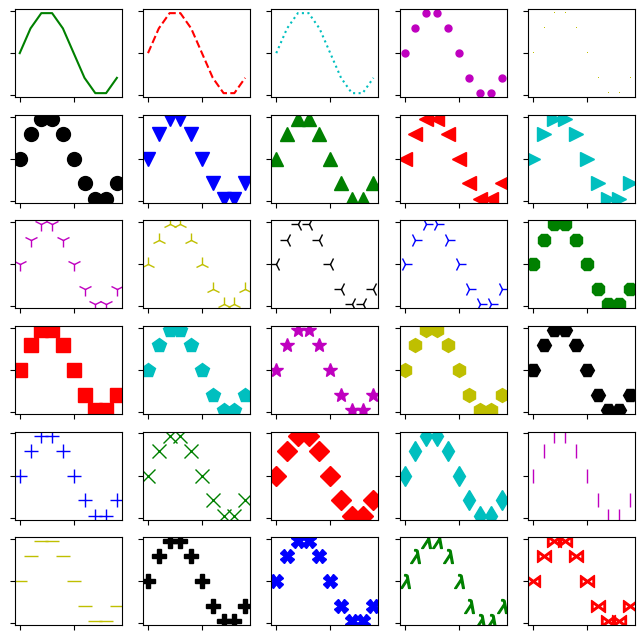

The matplotlib source for this figure:
import matplotlib.pyplot as plt
from matplotlib.lines import Line2D
import numpy as np

t = np.arange(0.0, 1.0, 0.1)
s = np.sin(2*np.pi*t)

linestyles = ['_', '-', '--', ':']
markers = []
for m in Line2D.markers:
    try:
        if len(m) == 1 and m != ' ':
            markers.append(m)
    except TypeError:
        pass

styles = markers + [
    r'$\lambda$',
    r'$\bowtie$',
    r'$\circlearrowleft$',
    r'$\clubsuit$',
    r'$\checkmark$']

colors = ('b', 'g', 'r', 'c', 'm', 'y', 'k')

plt.figure(figsize=(8,8))

axisNum = 0
for row in range(6):
    for col in range(5):
        axisNum += 1
        ax = plt.subplot(6, 5, axisNum)
        color = colors[axisNum % len(colors)]
        if axisNum < len(linestyles):
            plt.plot(
               t,
               s,
               linestyles[axisNum],
               color = color,
               markersize = 10
            )
        else:
            style = styles[(axisNum - len(linestyles)) % len(styles)]
            plt.plot(
               t,
               s,
               linestyle = 'None',
               marker = style,
               color = color,
               markersize = 10
            )
        ax.set_yticklabels([])
        ax.set_xticklabels([])

plt.show()